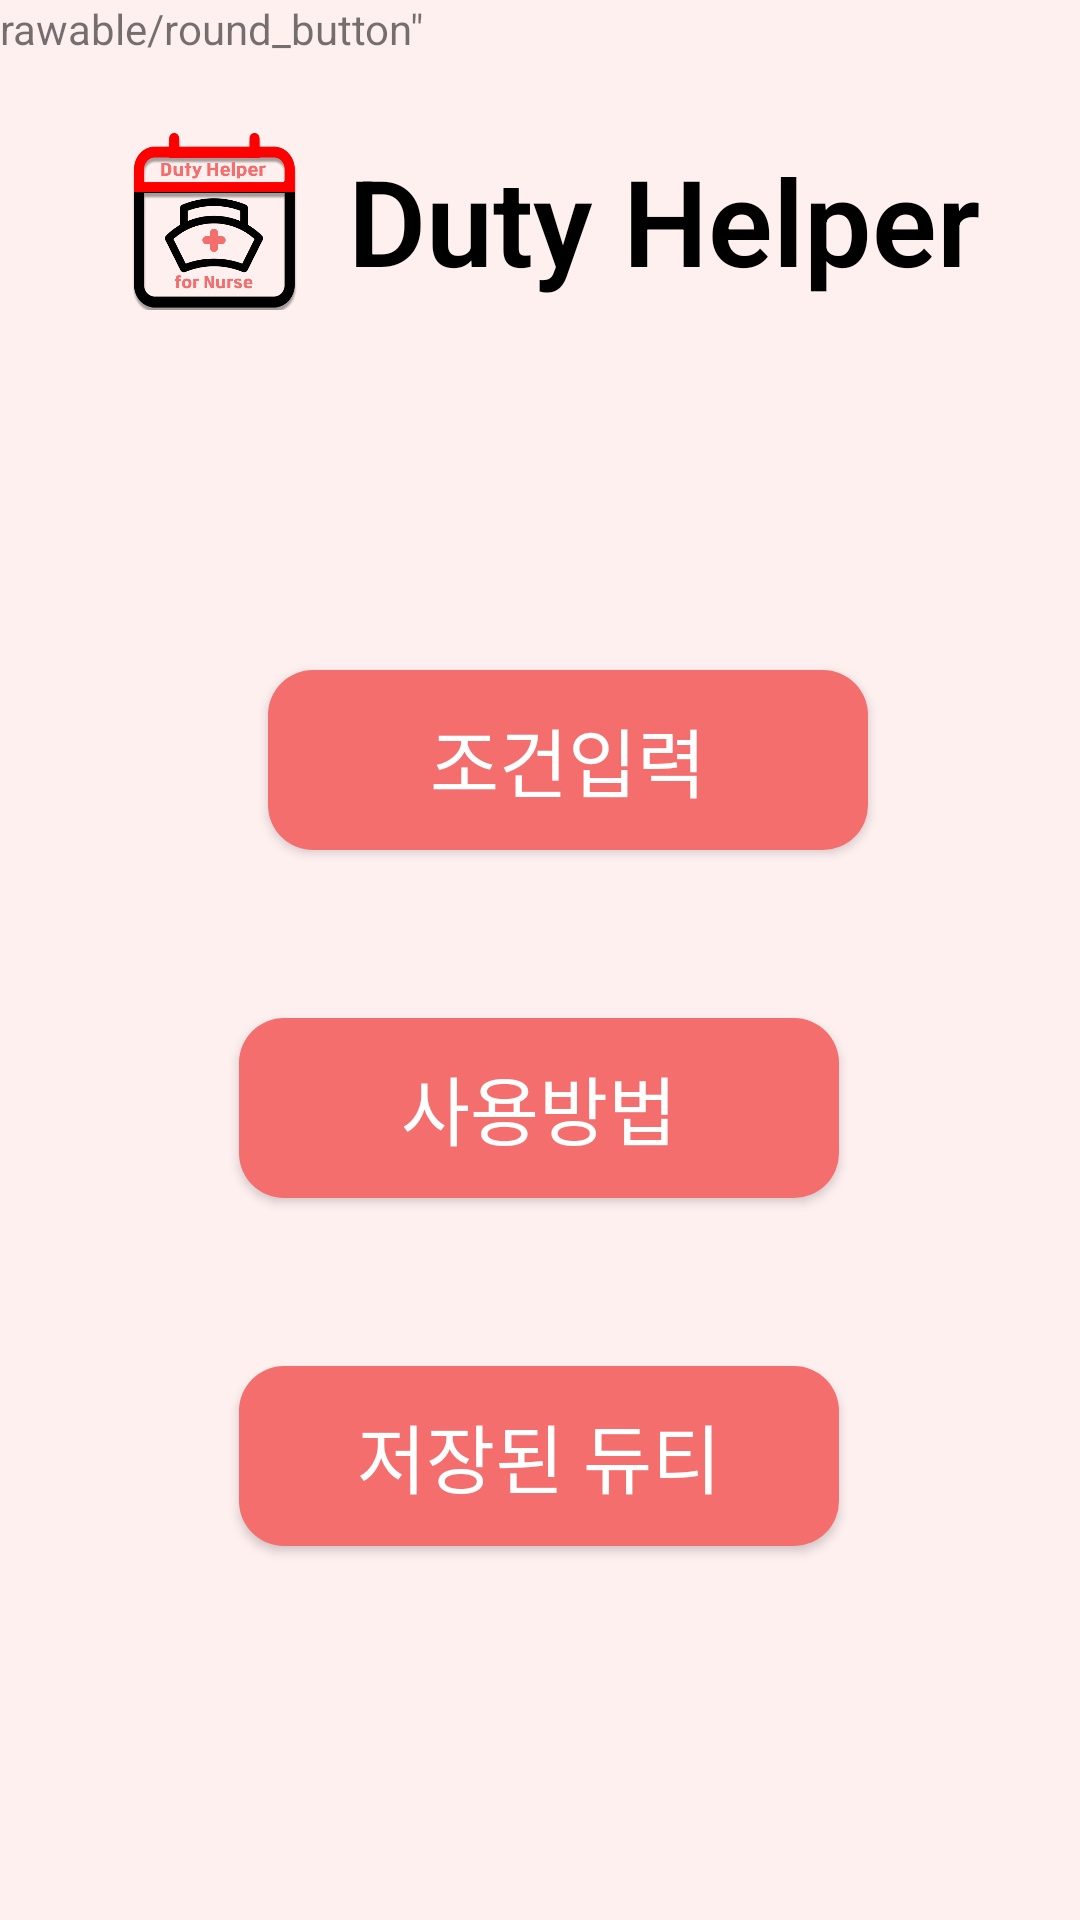

Here is an Android app screen rendered from its layout file. Give the layout XML and the strings, colors and styles it references.
<!-- AndroidManifest.xml: application theme Theme.DutyForNurse -->
<!-- res/layout/activity_main_landscape.xml -->
<?xml version="1.0" encoding="utf-8"?>
<androidx.constraintlayout.widget.ConstraintLayout xmlns:android="http://schemas.android.com/apk/res/android"
    xmlns:app="http://schemas.android.com/apk/res-auto"
    xmlns:tools="http://schemas.android.com/tools"
    android:layout_width="match_parent"
    android:layout_height="match_parent"
    android:background="@drawable/background_color"
    tools:context=".MainActivity">

    <android.widget.Button
        android:id="@+id/SaveButton"
        android:layout_width="200dp"
        android:layout_height="60dp"
        android:layout_marginTop="56dp"
        android:background="@drawable/round_button"
        android:text="저장된 듀티"
        android:textColor="#FFFFFF"
        android:textSize="25sp"
        app:layout_constraintEnd_toEndOf="parent"
        app:layout_constraintHorizontal_bias="0.497"
        app:layout_constraintStart_toStartOf="parent"
        app:layout_constraintTop_toBottomOf="@+id/TutorialButton" />

    <TextView
        android:id="@+id/program_name"
        android:layout_width="240dp"
        android:layout_height="60dp"
        android:layout_marginStart="12dp"
        android:layout_marginBottom="120dp"
        android:fontFamily="sans-serif-light"
        android:gravity="center"
        android:text="Duty Helper"
        android:textColor="#000000"
        android:textSize="40sp"
        android:textStyle="bold"
        app:layout_constraintBottom_toTopOf="@+id/RequireButton"
        app:layout_constraintStart_toStartOf="@+id/RequireButton" />

    <ImageView
        android:id="@+id/imageView3"
        android:layout_width="60dp"
        android:layout_height="60dp"
        app:layout_constraintBottom_toBottomOf="@+id/program_name"
        app:layout_constraintEnd_toStartOf="@+id/program_name"
        app:srcCompat="@drawable/duty_helper" />

    <android.widget.Button
        android:id="@+id/RequireButton"
        android:layout_width="200dp"
        android:layout_height="60dp"
        android:background="@drawable/round_button"
        android:fontFamily="sans-serif"
        android:text="조건입력"
        android:textColor="#FFFFFF"
        android:textSize="25sp"
        app:layout_constraintBottom_toBottomOf="parent"
        app:layout_constraintEnd_toEndOf="parent"
        app:layout_constraintHorizontal_bias="0.559"
        app:layout_constraintStart_toStartOf="parent"
        app:layout_constraintTop_toTopOf="parent"
        app:layout_constraintVertical_bias="0.385" />

    <android.widget.Button
        android:id="@+id/TutorialButton"
        android:layout_width="200dp"
        android:layout_height="60dp"
        android:layout_marginTop="56dp"
        android:background="@drawable/round_button"
        android:text="사용방법"
        android:textColor="#FFFFFF"
        android:textSize="25sp"
        app:layout_constraintEnd_toEndOf="parent"
        app:layout_constraintHorizontal_bias="0.497"
        app:layout_constraintStart_toStartOf="parent"
        app:layout_constraintTop_toBottomOf="@+id/RequireButton" />

    <TextView
        android:id="@+id/textView39"
        android:layout_width="wrap_content"
        android:layout_height="wrap_content"
        android:text="rawable/round_button&quot;"
        tools:layout_editor_absoluteX="245dp"
        tools:layout_editor_absoluteY="480dp" />

</androidx.constraintlayout.widget.ConstraintLayout>
<!-- resources referenced by this layout -->
<resources>
  <!-- drawable background_color (drawable) -->
  <?xml version="1.0" encoding="utf-8"?>
  <layer-list xmlns:android="http://schemas.android.com/apk/res/android">
      <item>
          <shape android:shape="rectangle">
              <solid
                  android:color="#fff0f0"/>
          </shape>
      </item>
  </layer-list>
  <!-- drawable duty_helper: png bitmap (drawable, 32400 bytes) -->
  <!-- drawable round_button (drawable) -->
  <?xml version="1.0" encoding="utf-8"?>
  <shape xmlns:android="http://schemas.android.com/apk/res/android">
      android:shape="rectangle">
      anoroid:padding="10dp"
      <solid android:color="#F56E6E"/>
      <corners
          android:bottomRightRadius="15dp"
          android:bottomLeftRadius="15dp"
          android:topLeftRadius="15dp"
          android:topRightRadius="15dp"/>
  </shape>
  <style name="Theme.DutyForNurse" parent="Theme.MaterialComponents.Light.DarkActionBar">
          
          <item name="colorPrimary">#F56E6E</item>
          <item name="colorPrimaryVariant">#000000</item>
          <item name="colorOnPrimary">@color/white</item>
          
          <item name="colorSecondary">@color/teal_200</item>
          <item name="colorSecondaryVariant">@color/teal_700</item>
          <item name="colorOnSecondary">@color/black</item>
          
          <item name="android:statusBarColor" tools:targetApi="l">?attr/colorPrimaryVariant</item>
          
      </style>
  <!-- not gathered from this repository: default colours our renderer supplied (Android Studio template values) -->
  <color name="teal_200">#FF03DAC5</color>
  <color name="teal_700">#FF018786</color>
  <color name="black">#FF000000</color>
  <color name="white">#FFFFFFFF</color>
</resources>
